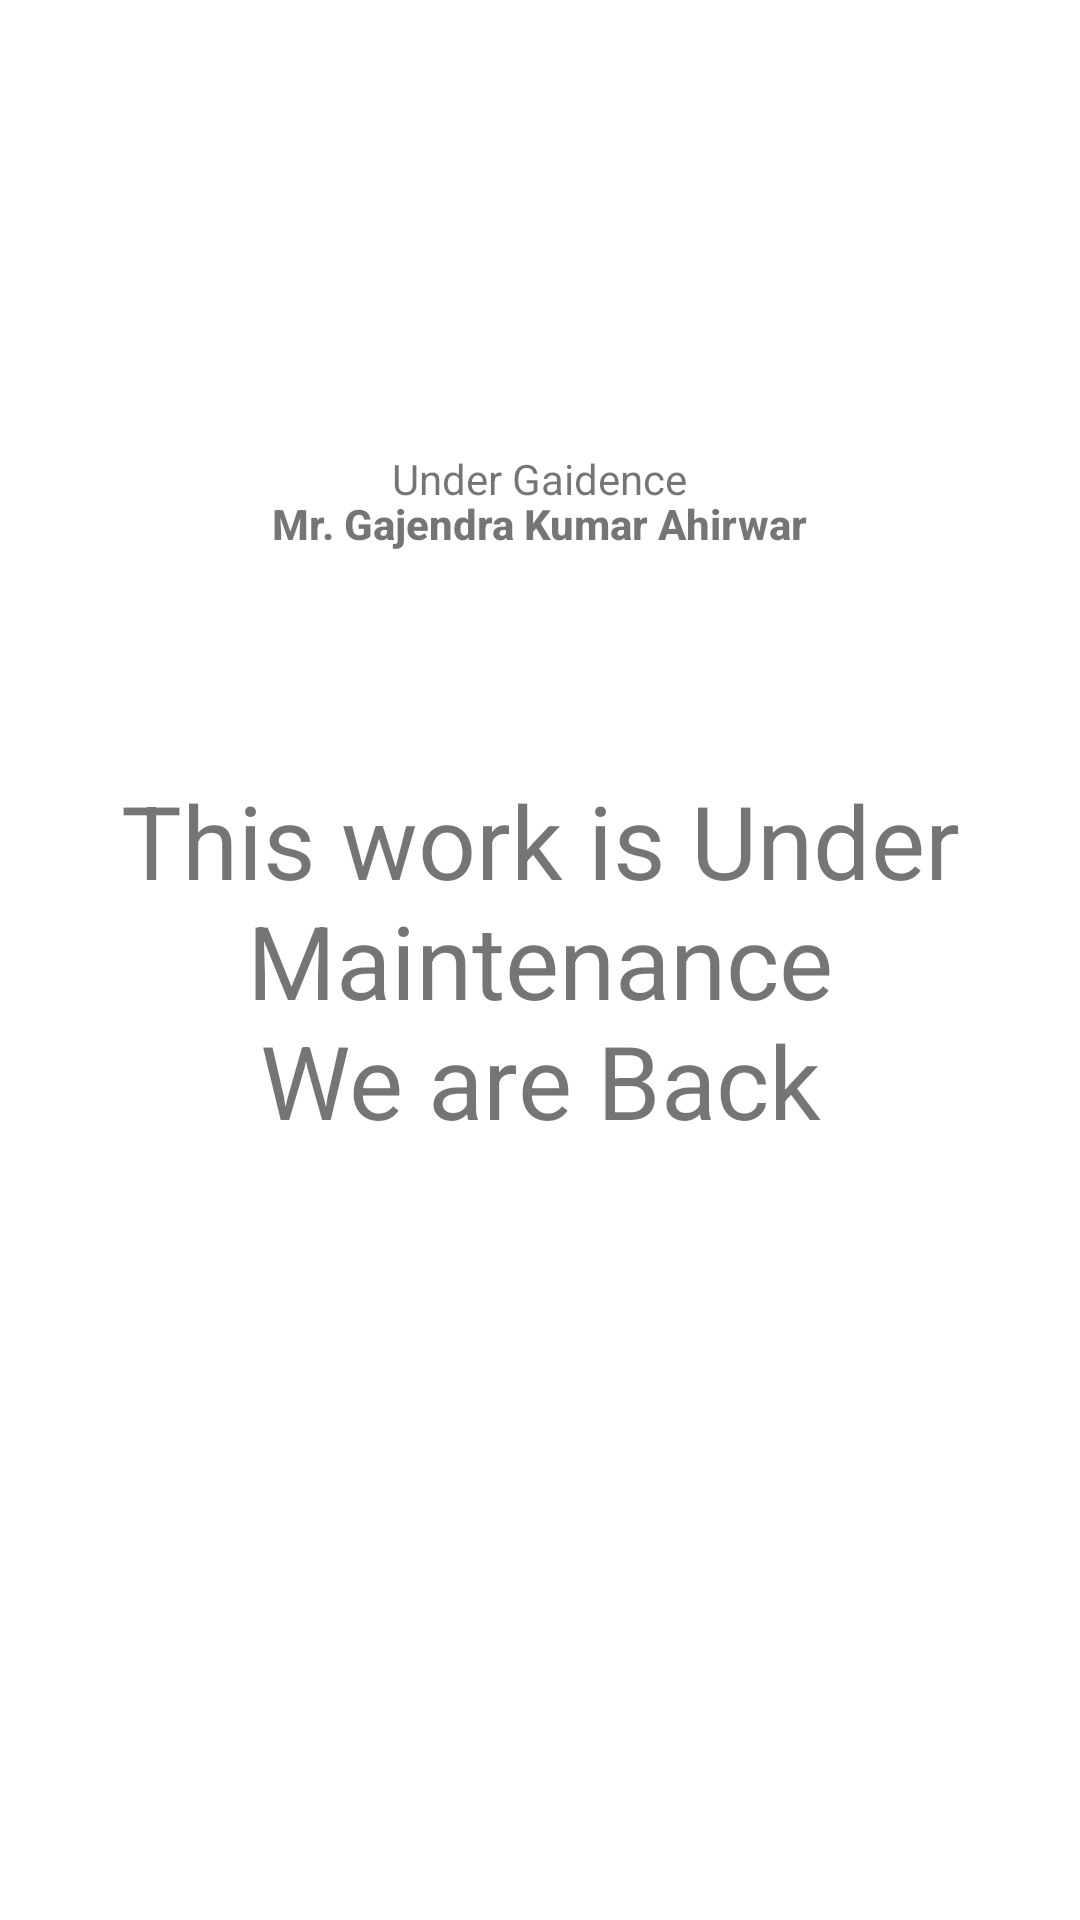

Produce the Android XML layout that renders to this screen, including the resource entries it uses.
<!-- AndroidManifest.xml: application theme Theme.RealTimeChatApp -->
<!-- res/layout/fragment_developer.xml -->
<?xml version="1.0" encoding="utf-8"?>
<FrameLayout xmlns:android="http://schemas.android.com/apk/res/android"
    xmlns:app="http://schemas.android.com/apk/res-auto"
    xmlns:tools="http://schemas.android.com/tools"
    android:layout_width="match_parent"
    android:layout_height="match_parent"
    android:background="@drawable/bg"
    tools:context=".Fragments.DeveloperFragment">

    

    <TextView
        android:id="@+id/textView"
        android:layout_width="wrap_content"
        android:layout_height="wrap_content"
        android:layout_gravity="center"
        android:gravity="center"
        android:text="This work is Under Maintenance                               We are Back"
        android:textSize="34sp" />

    <ImageView
        android:layout_width="126dp"
        android:layout_height="160dp"
        android:layout_gravity="center_horizontal"
        android:src="@drawable/user" />

    <TextView
        android:id="@+id/textView3"
        android:layout_width="wrap_content"
        android:layout_height="wrap_content"
        android:layout_gravity="center_horizontal"
        android:layout_marginTop="150dp"
        android:text="Under Gaidence" />

    <TextView
        android:id="@+id/textView4"
        android:layout_width="wrap_content"
        android:layout_height="wrap_content"
        android:layout_gravity="center_horizontal"
        android:layout_marginTop="165dp"
        android:fontFamily="sans-serif-medium"
        android:text="Mr. Gajendra Kumar Ahirwar"
        android:textStyle="bold" />

</FrameLayout>
<!-- resources referenced by this layout -->
<resources>
  <style name="Theme.RealTimeChatApp" parent="Theme.MaterialComponents.DayNight.DarkActionBar">
          
          <item name="colorPrimary">@color/menu</item>
          <item name="colorPrimaryVariant">@color/colorPrimaryDark</item>
          <item name="colorOnPrimary">@color/white</item>
          
          <item name="colorSecondary">@color/teal_200</item>
          <item name="colorSecondaryVariant">@color/teal_700</item>
          <item name="colorOnSecondary">@color/black</item>
          
          <item name="android:statusBarColor" tools:targetApi="l">?attr/colorPrimaryVariant</item>
          
      </style>
  <color name="menu">#87CEFA</color>
  <color name="colorPrimaryDark">#095049</color>
  <color name="white">#FFFFFFFF</color>
  <color name="teal_200">#FF03DAC5</color>
  <color name="teal_700">#FF018786</color>
  <color name="black">#FF000000</color>
</resources>
